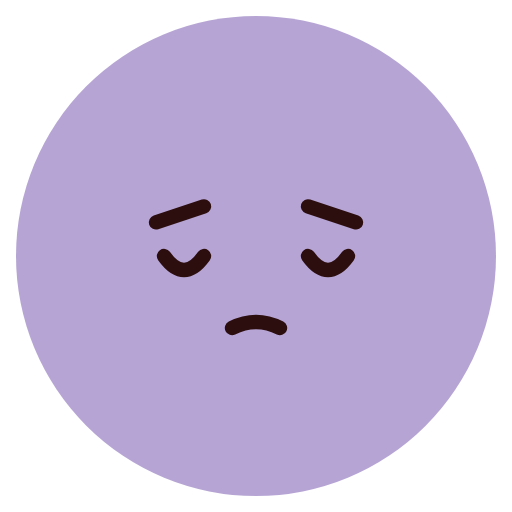
t = 0.00 s
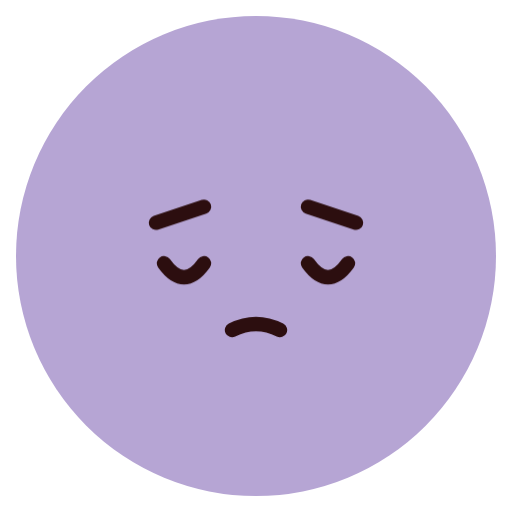
t = 0.84 s
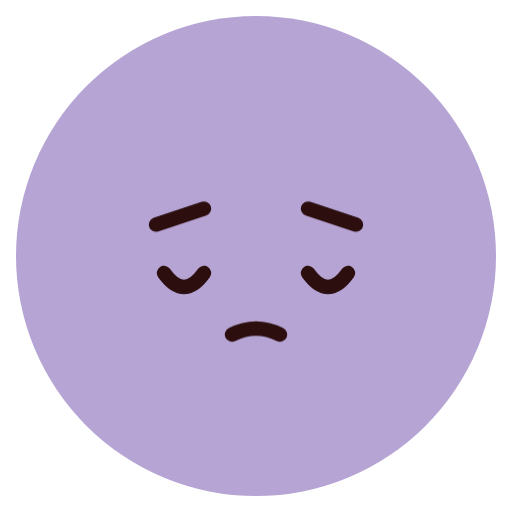
t = 1.68 s
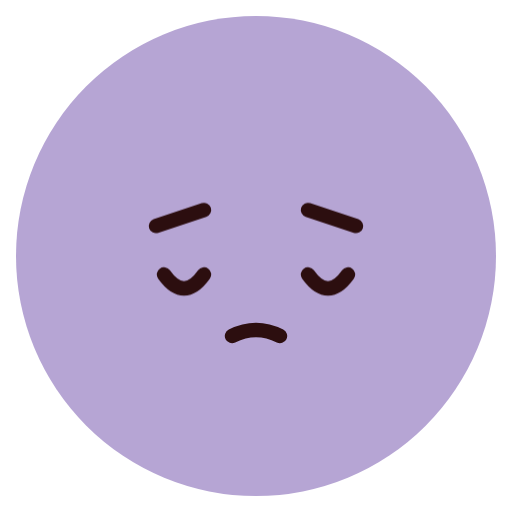
t = 2.40 s
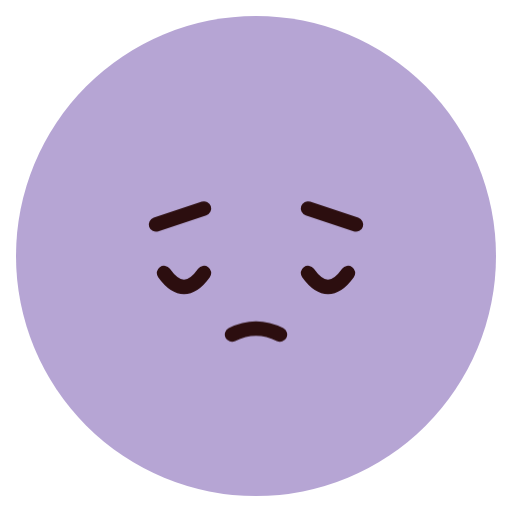
t = 3.12 s
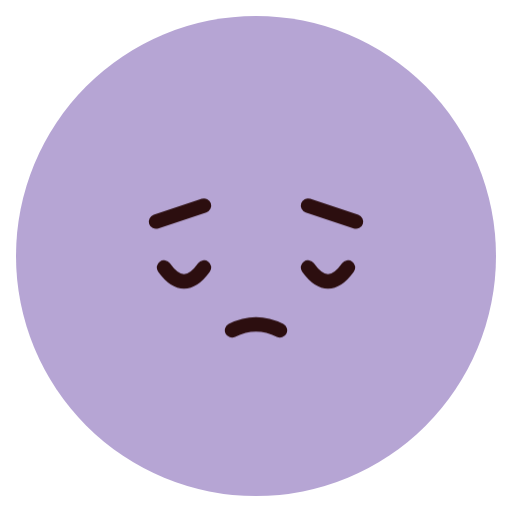
t = 3.90 s

The animated SVG that drew these frames (rendered in a browser with its animation timeline set to each time). Animation: 3 CSS @keyframes rules; one cycle of 4.80 s, repeats indefinitely.

<svg xmlns="http://www.w3.org/2000/svg" class="emoji f-pensive" viewBox="0 0 64 64" width="64" height="64" role="img" aria-label="Pensive"><style>.f-pensive .pose{transform-origin:32px 34px;animation:f-pensive-pose 4.8s ease-in-out infinite}@keyframes f-pensive-pose{0%,100%{transform:translate(0,1px)}50%{transform:translate(0,2px)}}.f-pensive .gaze{animation:f-pensive-gaze 4.8s ease-in-out infinite}@keyframes f-pensive-gaze{0%,100%{transform:translateY(0)}35%,75%{transform:translateY(1.3px)}}.f-pensive .brows{animation:f-pensive-brows 4.8s ease-in-out infinite}@keyframes f-pensive-brows{0%,100%{transform:translateY(0)}40%,70%{transform:translateY(-.55px)}}@media(prefers-reduced-motion:reduce){.f-pensive *{animation:none!important}}</style><ellipse cx="32" cy="32" rx="30" ry="30" fill="#B6A5D4" class=""/><g class="pose"><g class="brows"><path d="M19.5 26.8L25.5 24.8 M38.5 24.8L44.5 26.8" fill="none" stroke="#2C0E0F" stroke-width="1.8" stroke-linecap="round" stroke-linejoin="round" class=""/></g><g class="gaze"><g class="" transform="translate(23 31)"><path d="M-2.5 0Q0 3.5 2.5 0" fill="none" stroke="#2C0E0F" stroke-width="1.8" stroke-linecap="round" stroke-linejoin="round" class=""/></g><g class="" transform="translate(41 31)"><path d="M-2.5 0Q0 3.5 2.5 0" fill="none" stroke="#2C0E0F" stroke-width="1.8" stroke-linecap="round" stroke-linejoin="round" class=""/></g></g><g class="" transform="translate(32 39)"><g class="lip-motion"><path d="M-3 1Q0-.5 3 1" fill="none" stroke="#2C0E0F" stroke-width="1.8" stroke-linecap="round" stroke-linejoin="round" class=""/></g></g></g></svg>
